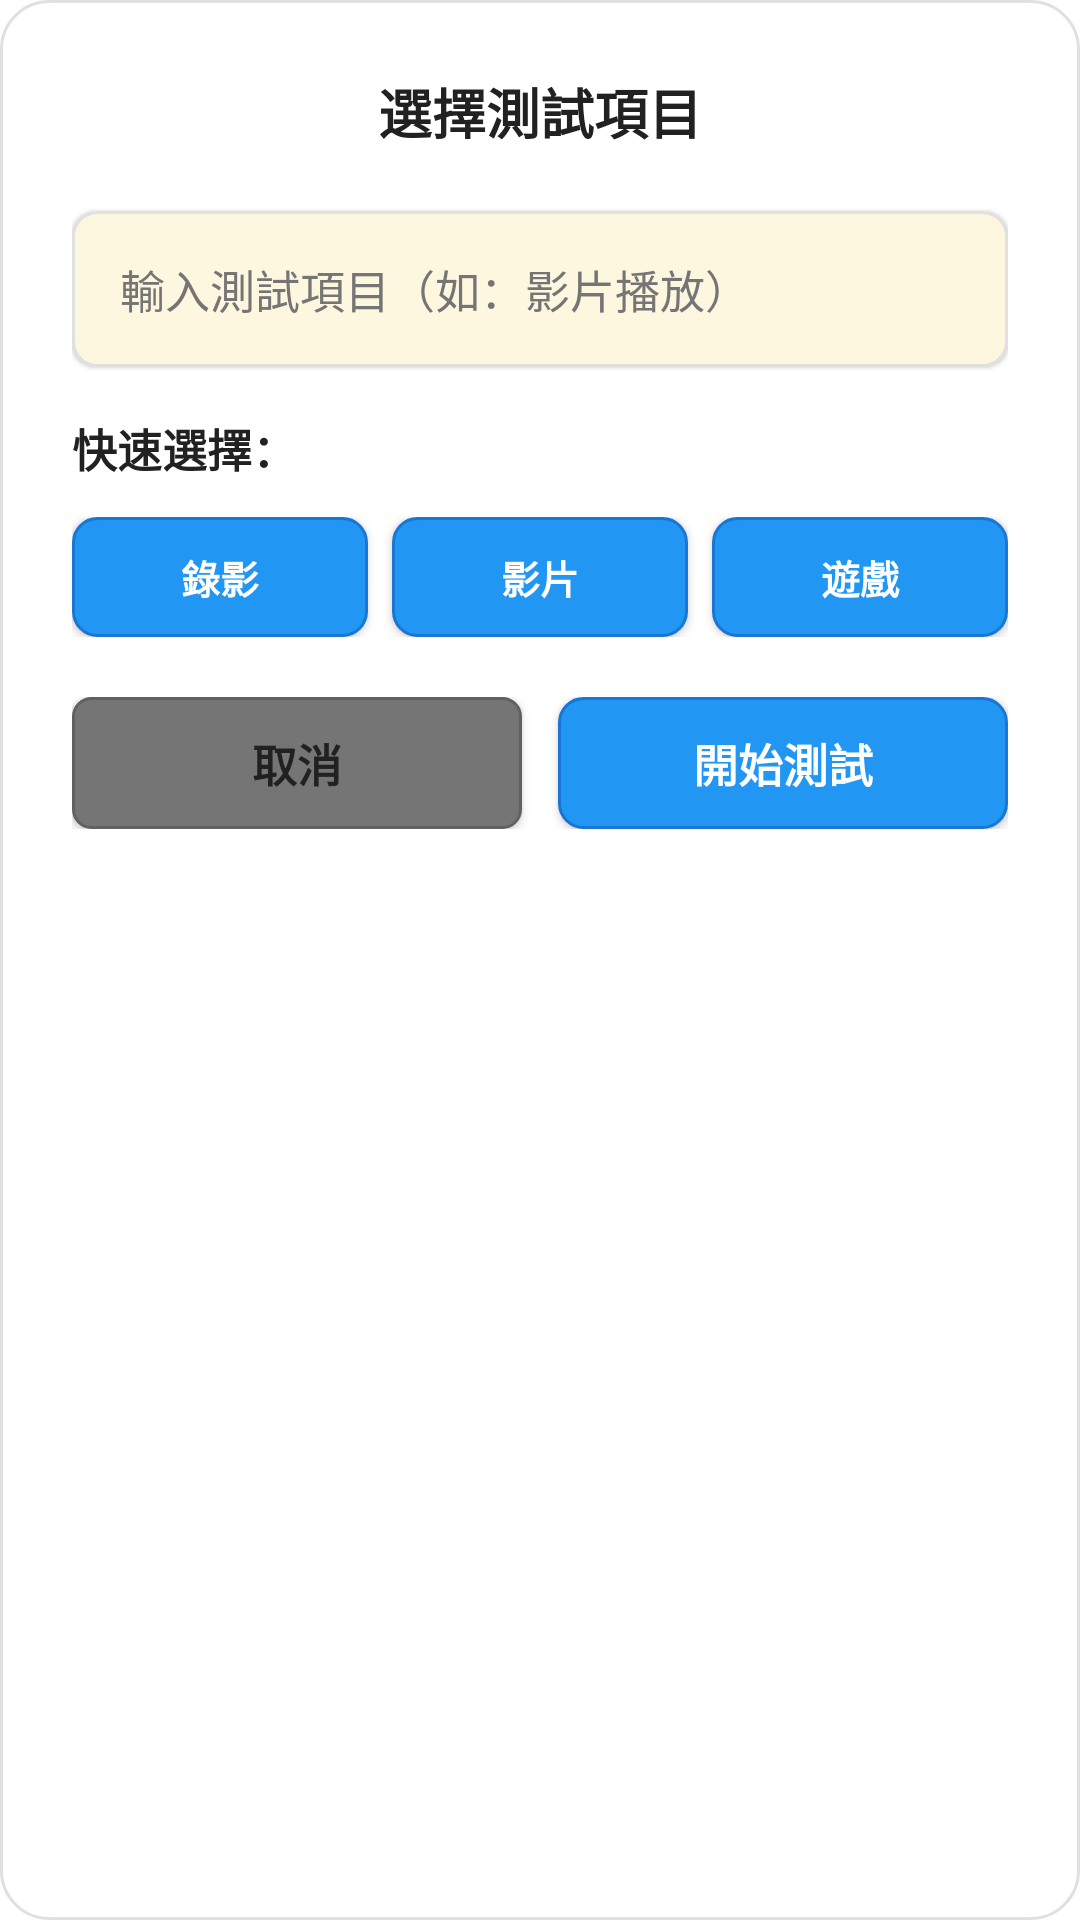

Android layout source for this screen:
<!-- AndroidManifest.xml: application theme Theme.BatteryMonitorApp -->
<!-- res/layout/dialog_test_subject_selection.xml -->
<?xml version="1.0" encoding="utf-8"?>
<LinearLayout xmlns:android="http://schemas.android.com/apk/res/android"
    android:layout_width="320dp"
    android:layout_height="wrap_content"
    android:orientation="vertical"
    android:padding="24dp"
    android:background="@drawable/dialog_background">

    
    <TextView
        android:layout_width="match_parent"
        android:layout_height="wrap_content"
        android:text="@string/select_test_subject"
        android:textSize="18sp"
        android:textStyle="bold"
        android:textColor="@color/text_primary"
        android:gravity="center"
        android:layout_marginBottom="20dp" />

    
    <EditText
        android:id="@+id/et_test_subject"
        android:layout_width="match_parent"
        android:layout_height="52dp"
        android:hint="@string/test_subject_hint"
        android:textSize="15sp"
        android:textColor="@color/input_text_dark"
        android:textColorHint="@color/text_secondary"
        android:background="@drawable/input_background_light_yellow"
        android:paddingHorizontal="16dp"
        android:paddingVertical="14dp"
        android:layout_marginBottom="16dp"
        android:maxLines="1"
        android:imeOptions="actionDone"
        android:elevation="1dp" />

    
    <TextView
        android:layout_width="match_parent"
        android:layout_height="wrap_content"
        android:text="@string/quick_select"
        android:textSize="15sp"
        android:textStyle="bold"
        android:textColor="@color/text_primary"
        android:layout_marginBottom="12dp" />

    <LinearLayout
        android:layout_width="match_parent"
        android:layout_height="wrap_content"
        android:orientation="horizontal"
        android:layout_marginBottom="20dp">

        <Button
            android:id="@+id/btn_recording"
            android:layout_width="0dp"
            android:layout_height="40dp"
            android:layout_weight="1"
            android:text="@string/recording"
            android:textSize="13sp"
            android:textStyle="bold"
            android:textColor="@color/white"
            android:background="@drawable/floating_button_primary"
            android:layout_marginEnd="8dp"
            android:elevation="2dp" />

        <Button
            android:id="@+id/btn_video"
            android:layout_width="0dp"
            android:layout_height="40dp"
            android:layout_weight="1"
            android:text="@string/video"
            android:textSize="13sp"
            android:textStyle="bold"
            android:textColor="@color/white"
            android:background="@drawable/floating_button_primary"
            android:layout_marginEnd="8dp"
            android:elevation="2dp" />

        <Button
            android:id="@+id/btn_gaming"
            android:layout_width="0dp"
            android:layout_height="40dp"
            android:layout_weight="1"
            android:text="@string/gaming"
            android:textSize="13sp"
            android:textStyle="bold"
            android:textColor="@color/white"
            android:background="@drawable/floating_button_primary"
            android:elevation="2dp" />

    </LinearLayout>

    
    <LinearLayout
        android:layout_width="match_parent"
        android:layout_height="wrap_content"
        android:orientation="horizontal">

        <Button
            android:id="@+id/btn_cancel"
            android:layout_width="0dp"
            android:layout_height="44dp"
            android:layout_weight="1"
            android:text="@string/cancel"
            android:textSize="15sp"
            android:textStyle="bold"
            android:textColor="@color/text_primary"
            android:background="@drawable/floating_button_secondary"
            android:layout_marginEnd="12dp"
            android:elevation="2dp" />

        <Button
            android:id="@+id/btn_start_test"
            android:layout_width="0dp"
            android:layout_height="44dp"
            android:layout_weight="1"
            android:text="@string/start_test"
            android:textSize="15sp"
            android:textStyle="bold"
            android:textColor="@color/white"
            android:background="@drawable/floating_button_primary"
            android:elevation="2dp" />

    </LinearLayout>

</LinearLayout>
<!-- resources referenced by this layout -->
<resources>
  <color name="input_text_dark">#FF333333</color>
  <color name="text_primary">#FF212121</color>
  <color name="text_secondary">#FF757575</color>
  <color name="white">#FFFFFFFF</color>
  <!-- drawable dialog_background (drawable) -->
  <?xml version="1.0" encoding="utf-8"?>
  <shape xmlns:android="http://schemas.android.com/apk/res/android"
      android:shape="rectangle">
      
      <solid android:color="@color/dialog_background" />
      
      <corners android:radius="16dp" />
      
      <stroke
          android:width="1dp"
          android:color="@color/dialog_border" />
          
  </shape>
  <!-- drawable floating_button_primary (drawable) -->
  <?xml version="1.0" encoding="utf-8"?>
  <shape xmlns:android="http://schemas.android.com/apk/res/android"
      android:shape="rectangle">
      <solid android:color="#FF2196F3" />
      <corners android:radius="8dp" />
      <stroke android:width="1dp" android:color="#FF1976D2" />
  </shape>
  <!-- drawable floating_button_secondary (drawable) -->
  <?xml version="1.0" encoding="utf-8"?>
  <shape xmlns:android="http://schemas.android.com/apk/res/android"
      android:shape="rectangle">
      <solid android:color="#FF757575" />
      <corners android:radius="6dp" />
      <stroke android:width="1dp" android:color="#FF616161" />
  </shape>
  <!-- drawable input_background_light_yellow (drawable) -->
  <?xml version="1.0" encoding="utf-8"?>
  <shape xmlns:android="http://schemas.android.com/apk/res/android"
      android:shape="rectangle">
      
      
      <solid android:color="@color/input_background_light_yellow" />
      
      
      <corners android:radius="8dp" />
      
      
      <stroke
          android:width="1dp"
          android:color="@color/dialog_border" />
          
  </shape>
  <string name="cancel">取消</string>
  <string name="gaming">遊戲</string>
  <string name="quick_select">快速選擇：</string>
  <string name="recording">錄影</string>
  <string name="select_test_subject">選擇測試項目</string>
  <string name="start_test">開始測試</string>
  <string name="test_subject_hint">輸入測試項目（如：影片播放）</string>
  <string name="video">影片</string>
  <style name="Theme.BatteryMonitorApp" parent="Theme.Material3.DayNight">
          
          <item name="colorPrimary">@color/primary_color</item>
          <item name="colorPrimaryVariant">@color/primary_dark</item>
          <item name="colorOnPrimary">@color/white</item>
          
          <item name="colorSecondary">@color/accent_color</item>
          <item name="colorSecondaryVariant">@color/teal_700</item>
          <item name="colorOnSecondary">@color/black</item>
          
          <item name="android:statusBarColor" tools:targetApi="l">?attr/colorPrimaryVariant</item>
          
          <item name="android:windowBackground">@color/background_light</item>
      </style>
  <color name="dialog_background">#FFFFFF</color>
  <color name="dialog_border">#E0E0E0</color>
  <color name="input_background_light_yellow">#FFFEF7E0</color>
  <color name="primary_color">#FF2196F3</color>
  <color name="primary_dark">#FF1976D2</color>
  <color name="accent_color">#FF4CAF50</color>
  <color name="teal_700">#FF018786</color>
  <color name="black">#FF000000</color>
  <color name="background_light">#FFFFFFFF</color>
</resources>
